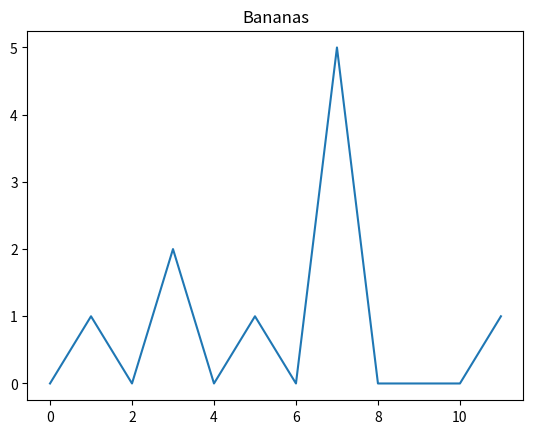

This figure's Python source:
import numpy as np
import matplotlib.pyplot as plt
encoding = {
    "A":[1,0,0,0],
    "C":[0,1,0,0],
    "G":[0,0,1,0],
    "T":[0,0,0,1]
} #encoding all the genome

def encode(seq): #turn sequence of genomes to array of basis vectors
    return np.array([encoding[x] for x in seq])

def similarity(a,b): #sumof all points in dot product
    return np.sum(a*b)

#currently jsut do +1 for match ignore gaps and mismatches
def check_similarity(seq1,seq2):
    scores = []
    for shift in range(-len(seq2),len(seq1)):
        score = 0
        for i in range(len(seq1)):
            j = i-shift
            if 0<=j and j<len(seq2):
                score += np.dot(seq1[i],seq2[j])
        scores.append(score)
    return scores

#Test example
seq1 = "ACGTAC"
seq2 = "CGTACA"
encoded_seq1 = encode(seq1)
encoded_seq2 = encode(seq2)
scores = check_similarity(encoded_seq1,encoded_seq2)
print(scores)

plt.plot(scores)
plt.title("Bananas")
plt.show()
